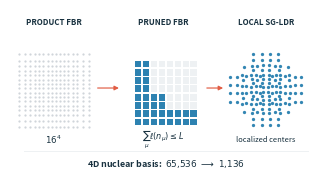

Here is the Python script that generated this plot:
#!/usr/bin/env python3
"""Create the graphical Table of Contents entry for the SG-LDR manuscript."""

from __future__ import annotations

import argparse
import itertools
import math
from pathlib import Path

import matplotlib.pyplot as plt
import numpy as np
from matplotlib.patches import FancyArrowPatch, Rectangle


def hierarchical_level(index: int) -> int:
    if index == 0:
        return 0
    return int(math.floor(math.log2(index))) + 1


def pruned_indices(primitive: int = 16, level: int = 6) -> np.ndarray:
    return np.asarray(
        [
            index
            for index in itertools.product(range(primitive), repeat=2)
            if sum(hierarchical_level(value) for value in index) <= level
        ],
        dtype=int,
    )


def projected_coordinates(indices: np.ndarray, primitive: int = 16) -> np.ndarray:
    lookup = {tuple(index): row for row, index in enumerate(indices)}
    operators = np.zeros((2, len(indices), len(indices)))
    for row, index in enumerate(indices):
        for coordinate in range(2):
            for step in (-1, 1):
                neighbor = index.copy()
                neighbor[coordinate] += step
                column = lookup.get(tuple(neighbor))
                if column is None:
                    continue
                lower = min(index[coordinate], neighbor[coordinate])
                operators[coordinate, row, column] = math.sqrt((lower + 1) / 2)
    return operators


def joint_diagonalize(
    operators: np.ndarray, sweeps: int = 18, threshold: float = 2.0e-7
) -> tuple[np.ndarray, np.ndarray]:
    """Cardoso--Souloumiac Jacobi sweeps for real symmetric operators."""
    seed = operators[0] + math.sqrt(2.0) * operators[1]
    _, eigenvectors = np.linalg.eigh(seed)
    rotation = eigenvectors.T
    transformed = np.stack(
        [rotation @ operator @ rotation.T for operator in operators]
    )
    size = transformed.shape[1]

    for _ in range(sweeps):
        largest = 0.0
        for left in range(size - 1):
            for right in range(left + 1, size):
                difference = transformed[:, left, left] - transformed[:, right, right]
                coupling = 2.0 * transformed[:, left, right]
                gram_00 = float(difference @ difference)
                gram_01 = float(difference @ coupling)
                gram_11 = float(coupling @ coupling)
                theta = 0.5 * math.atan2(
                    2.0 * gram_01,
                    gram_00 - gram_11
                    + math.hypot(gram_00 - gram_11, 2.0 * gram_01),
                )
                sine = math.sin(theta)
                largest = max(largest, abs(sine))
                if abs(sine) <= threshold:
                    continue

                cosine = math.cos(theta)
                plane = np.array([[cosine, sine], [-sine, cosine]])
                pair = np.array([left, right])
                for operator in transformed:
                    operator[pair, :] = plane @ operator[pair, :]
                    operator[:, pair] = operator[:, pair] @ plane.T
                rotation[pair, :] = plane @ rotation[pair, :]
        if largest <= threshold:
            break

    centers = np.stack([np.diag(operator) for operator in transformed], axis=1)
    return rotation, centers


def normalize_centers(centers: np.ndarray) -> np.ndarray:
    scale = np.max(np.abs(centers), axis=0)
    return centers / np.where(scale > 0, scale, 1.0)


def draw_toc(output: Path) -> None:
    indices = pruned_indices()
    _, centers = joint_diagonalize(projected_coordinates(indices))
    centers = normalize_centers(centers)

    figure = plt.figure(figsize=(3.25, 1.75), facecolor="white")
    axis = figure.add_axes((0.02, 0.04, 0.96, 0.93))
    axis.set_xlim(0, 10)
    axis.set_ylim(0, 5)
    axis.axis("off")

    gray = "#cbd1d6"
    pale = "#eef1f3"
    ink = "#18313f"
    blue = "#1675a9"
    coral = "#e15d44"

    roots, _ = np.polynomial.hermite.hermgauss(16)
    roots = roots / np.max(np.abs(roots))
    product = np.asarray(list(itertools.product(roots, repeat=2)))
    product_xy = 1.40 + 1.12 * product
    axis.scatter(
        product_xy[:, 0],
        product_xy[:, 1] + 1.10,
        s=2.6,
        color=gray,
        linewidths=0,
        alpha=0.9,
    )
    axis.text(
        1.40,
        4.62,
        "PRODUCT FBR",
        ha="center",
        va="center",
        color=ink,
        fontsize=5.7,
        fontweight="bold",
    )
    axis.text(
        1.40,
        1.02,
        r"$16^4$",
        ha="center",
        va="center",
        color=ink,
        fontsize=6.2,
    )

    chart_left = 4.00
    chart_bottom = 1.43
    cell = 0.255
    for first in range(8):
        for second in range(8):
            retained = (
                hierarchical_level(first) + hierarchical_level(second) <= 4
            )
            axis.add_patch(
                Rectangle(
                    (chart_left + first * cell, chart_bottom + second * cell),
                    cell * 0.82,
                    cell * 0.82,
                    facecolor=blue if retained else pale,
                    edgecolor="none",
                    alpha=0.9 if retained else 1.0,
                )
            )
    axis.text(
        4.90,
        4.62,
        "PRUNED FBR",
        ha="center",
        va="center",
        color=ink,
        fontsize=5.7,
        fontweight="bold",
    )
    axis.text(
        4.90,
        1.02,
        r"$\sum_\mu\ell(n_\mu)\leq L$",
        ha="center",
        va="center",
        color=ink,
        fontsize=5.9,
    )

    right_xy = np.column_stack(
        (8.20 + 1.14 * centers[:, 0], 2.54 + 1.10 * centers[:, 1])
    )
    axis.scatter(
        right_xy[:, 0],
        right_xy[:, 1],
        s=5.6,
        color=blue,
        linewidths=0,
        alpha=0.88,
        zorder=2,
    )
    axis.text(
        8.20,
        4.62,
        "LOCAL SG-LDR",
        ha="center",
        va="center",
        color=ink,
        fontsize=5.7,
        fontweight="bold",
    )
    axis.text(
        8.20,
        1.02,
        "localized centers",
        ha="center",
        va="center",
        color=ink,
        fontsize=5.4,
    )

    arrows = (
        ((2.72, 2.58), (3.58, 2.58)),
        ((6.22, 2.58), (6.92, 2.58)),
    )
    for start, end in arrows:
        axis.add_patch(
            FancyArrowPatch(
                start,
                end,
                arrowstyle="-|>",
                mutation_scale=6.5,
                linewidth=0.85,
                color=coral,
            )
        )

    axis.plot([0.45, 9.55], [0.64, 0.64], color=pale, linewidth=0.7)
    axis.text(
        5.0,
        0.28,
        r"4D nuclear basis:  $65{,}536 \ \longrightarrow\ 1{,}136$",
        ha="center",
        va="center",
        color=ink,
        fontsize=6.4,
        fontweight="bold",
    )

    figure.savefig(output.with_suffix(".pdf"), transparent=False)
    figure.savefig(output.with_suffix(".png"), dpi=600, transparent=False)
    plt.close(figure)


def main() -> None:
    parser = argparse.ArgumentParser()
    parser.add_argument(
        "--output",
        type=Path,
        default=Path("toc_graphic"),
        help="Output path without extension.",
    )
    args = parser.parse_args()
    args.output.parent.mkdir(parents=True, exist_ok=True)
    draw_toc(args.output)


if __name__ == "__main__":
    main()
